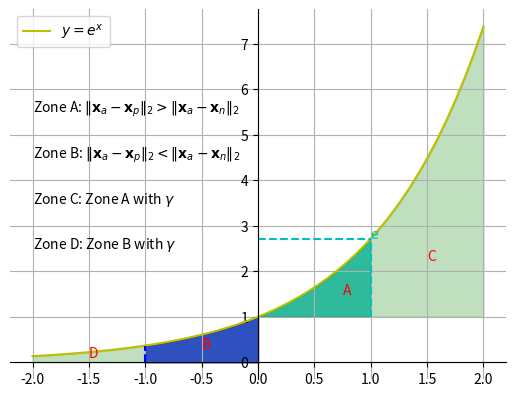

Reproduce this figure in Python. (Note: this script raises an exception after producing the figure.)
import numpy as np
import matplotlib.pyplot as plt

def main():
    """
    fig, axes = plt.subplots(1, 1, constrained_layout=True) 

    x = np.linspace(-2.5, 2.5, 10)
    y = np.exp(x)

    axes.plot(x, y, 'b-')
    axes.set_xlabel('$x$')
    axes.set_ylabel('$\exp(x)$')
    axes.set_title('Exponential function')

    #axes[1].plot(x, -np.exp(-x))
    #axes[1].set_xlabel('$x$')
    #axes[1].set_ylabel('$-\exp(-x)$')
    #axes[1].set_title('Negative exponential\nfunction')

    fig.savefig('/data/pycode/MedIR/CITLoss/imgs/citloss_expgraph.png', dpi=300, bbox_inches='tight')
    """
    # 100 linearly spaced numbers
    x = np.linspace(-2,2)

    # the function, which is y = e^x here
    y = np.exp(x)

    # setting the axes at the centre
    fig = plt.figure()
    ax = fig.add_subplot(1, 1, 1)
    ax.spines['left'].set_position('center')
    ax.spines['bottom'].set_position('zero')
    ax.spines['right'].set_color('none')
    ax.spines['top'].set_color('none')
    ax.xaxis.set_ticks_position('bottom')
    ax.yaxis.set_ticks_position('left')
    ax.grid()

    # plot the function
    plt.plot(x,y, 'y-', label='$y=e^x$')
    #plot right zone
    xz =  np.linspace(0.0,1.0)
    yz = np.exp(xz)
    plt.fill_between(xz, 1.0, yz, color='c', alpha=.75)
    plt.plot([0.0, 1.0], [np.exp(1.0), np.exp(1.0)], 'c--')
    plt.plot([1.0, 1.0], [1.0, np.exp(1.0)], 'c--')
    plt.text(1.0,np.exp(1.0), 'e', color='c')
    plt.text(0.755,np.exp(0.4), 'A', color='r')

    xz =  np.linspace(0.0,2.0)
    yz = np.exp(xz)
    plt.fill_between(xz, 1.0, yz, color='g', alpha=.25)
    plt.text(1.5,np.exp(1.5)/2, 'C', color='r')
    #plot right zone
    xz =  np.linspace(-1.0, 0.0)
    yz = np.exp(xz)
    plt.fill_between(xz, 0, yz, color='b', alpha=.75)
    plt.plot([-1.0, -1.0], [0.0, np.exp(-1.0)], 'b--')
    #plt.plot([-1.0, 0.0], [np.exp(0.0), np.exp(0.0)], 'b--')
    plt.text(-0.5, np.exp(-0.5)/2, 'B', color='r')

    xz =  np.linspace(-2.0,0.0)
    yz = np.exp(xz)
    plt.fill_between(xz, 0, yz, color='g', alpha=.25)
    plt.text(-1.5, np.exp(-1.5)/2, 'D', color='r')

    plt.text(-2.0, 5.5, 'Zone A: $\Vert \mathbf{x}_{a}-\mathbf{x}_{p} \Vert_{2} > \Vert \mathbf{x}_{a}-\mathbf{x}_{n} \Vert_{2} $')
    plt.text(-2.0, 4.5, 'Zone B: $\Vert \mathbf{x}_{a}-\mathbf{x}_{p} \Vert_{2} < \Vert \mathbf{x}_{a}-\mathbf{x}_{n} \Vert_{2} $')
    plt.text(-2.0, 3.5, 'Zone C: Zone A with $\gamma$')
    plt.text(-2.0, 2.5, 'Zone D: Zone B with $\gamma$')
    #plt.plot([-2.0, 2.0], [1.0, 1.0], 'g--')
    #plt.title('Distribution zone of our CIT loss')
    plt.legend(loc='upper left')

    # show the plot
    plt.savefig('/data/pycode/MedIR/CITLoss/imgs/cit_exp.png', dpi=300, bbox_inches='tight')

if __name__ == '__main__':
    main()